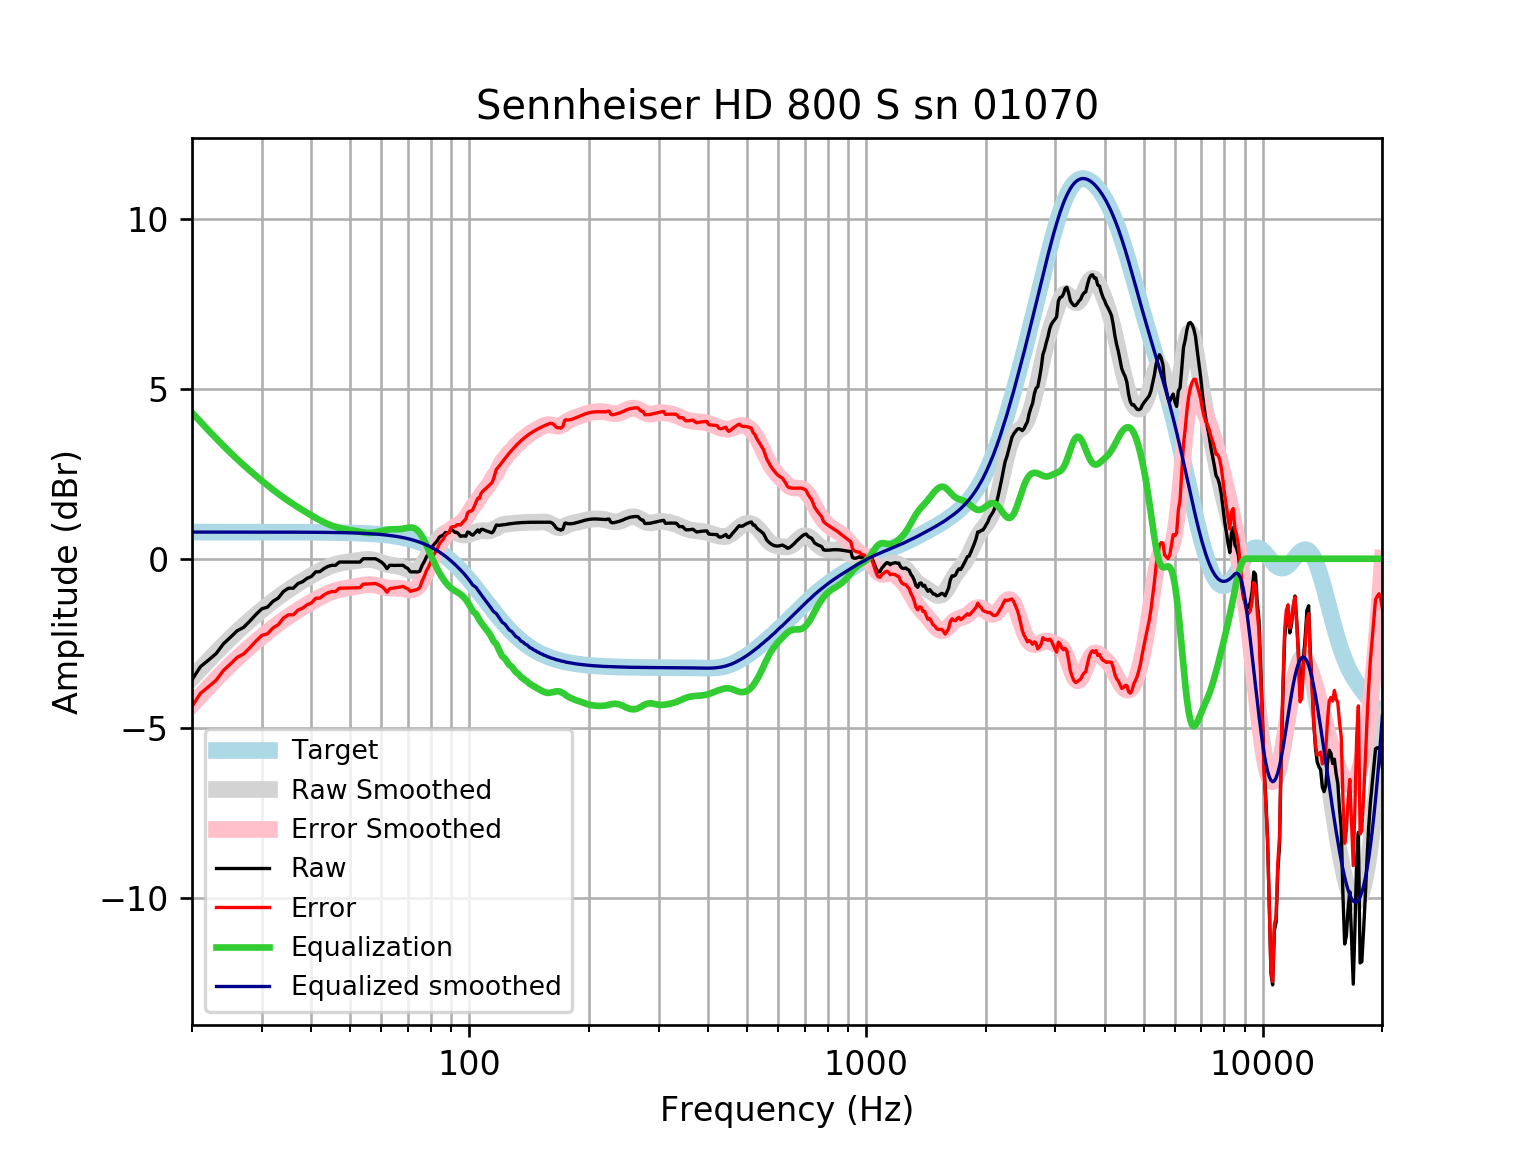

Data behind this chart, as committed beside it:
frequency, raw, error, smoothed, error_smoothed, equalization, equalized_raw, equalized_smoothed, target
20, -3.568, -4.354, -3.518, -4.304, 4.304, 0.7354, 0.7859, 0.7859
21, -3.183, -3.969, -3.251, -4.037, 4.037, 0.8544, 0.7859, 0.7859
22, -2.99, -3.776, -3, -3.786, 3.786, 0.7958, 0.7859, 0.7858
23, -2.797, -3.583, -2.764, -3.549, 3.549, 0.7524, 0.7858, 0.7858
24, -2.508, -3.294, -2.543, -3.328, 3.328, 0.8206, 0.7858, 0.7858
25, -2.315, -3.101, -2.338, -3.124, 3.124, 0.8087, 0.7857, 0.7857
26, -2.122, -2.908, -2.148, -2.934, 2.934, 0.8118, 0.7857, 0.7857
27, -2.02, -2.806, -1.972, -2.758, 2.758, 0.7378, 0.7856, 0.7856
28, -1.833, -2.618, -1.809, -2.594, 2.594, 0.7612, 0.7855, 0.7855
29, -1.64, -2.425, -1.655, -2.441, 2.441, 0.8007, 0.7854, 0.7854
30, -1.474, -2.26, -1.511, -2.297, 2.297, 0.8222, 0.7852, 0.7852
31, -1.426, -2.211, -1.376, -2.161, 2.161, 0.7356, 0.785, 0.785
32, -1.254, -2.039, -1.249, -2.034, 2.034, 0.7798, 0.7848, 0.7848
33, -1.158, -1.942, -1.131, -1.915, 1.915, 0.7574, 0.7846, 0.7846
34, -0.9651, -1.749, -1.021, -1.805, 1.805, 0.8397, 0.7843, 0.7843
35, -0.8686, -1.653, -0.9181, -1.702, 1.702, 0.8334, 0.7839, 0.7839
36, -0.8686, -1.652, -0.823, -1.606, 1.606, 0.7378, 0.7835, 0.7835
37, -0.7294, -1.512, -0.734, -1.517, 1.517, 0.7876, 0.783, 0.783
38, -0.6758, -1.458, -0.6503, -1.433, 1.433, 0.7569, 0.7824, 0.7824
39, -0.5765, -1.358, -0.5708, -1.353, 1.353, 0.7761, 0.7818, 0.7818
40, -0.5224, -1.303, -0.4953, -1.276, 1.276, 0.7539, 0.781, 0.781
41, -0.3866, -1.167, -0.424, -1.204, 1.204, 0.8176, 0.7801, 0.7801
42, -0.3804, -1.159, -0.3577, -1.137, 1.137, 0.7565, 0.7791, 0.7791
43, -0.2901, -1.068, -0.2977, -1.076, 1.076, 0.7855, 0.778, 0.7779
44, -0.2267, -1.003, -0.2452, -1.022, 1.022, 0.7952, 0.7766, 0.7766
45, -0.1937, -0.9688, -0.2012, -0.9763, 0.9763, 0.7826, 0.7752, 0.7751
46, -0.1947, -0.9682, -0.1658, -0.9393, 0.9393, 0.7445, 0.7735, 0.7734
47, -0.0973, -0.8688, -0.1385, -0.91, 0.91, 0.8127, 0.7715, 0.7715
48, -0.0973, -0.8667, -0.1175, -0.8869, 0.8869, 0.7896, 0.7694, 0.7694
49, -0.0973, -0.8642, -0.1009, -0.8678, 0.8678, 0.7705, 0.767, 0.767
50, -0.0973, -0.8615, -0.08609, -0.8504, 0.8504, 0.7531, 0.7643, 0.7642
51, -0.0973, -0.8585, -0.07145, -0.8327, 0.8327, 0.7354, 0.7612, 0.7612
52, -0.0973, -0.8551, -0.05629, -0.8141, 0.8141, 0.7168, 0.7579, 0.7578
53, -0.0973, -0.8514, -0.04137, -0.7955, 0.7955, 0.6982, 0.7541, 0.7541
54, 0.0002362, -0.7496, -0.02876, -0.7787, 0.7787, 0.7789, 0.7499, 0.7499
55, -0.0008785, -0.7461, -0.0213, -0.7666, 0.7666, 0.7657, 0.7453, 0.7453
56, -0.0008785, -0.741, -0.02167, -0.7618, 0.7618, 0.761, 0.7402, 0.7401
57, -0.0008785, -0.7354, -0.03149, -0.766, 0.766, 0.7651, 0.7345, 0.7345
58, -0.0008785, -0.7292, -0.05056, -0.7789, 0.7789, 0.778, 0.7283, 0.7283
59, -0.04376, -0.7652, -0.07674, -0.7982, 0.7982, 0.7545, 0.7215, 0.7215
60, -0.0973, -0.8113, -0.1064, -0.8204, 0.8204, 0.7231, 0.714, 0.714
61, -0.1724, -0.8782, -0.1353, -0.8412, 0.8412, 0.6688, 0.7058, 0.7058
62, -0.2901, -0.987, -0.1602, -0.8571, 0.8571, 0.567, 0.6969, 0.6969
63, -0.1937, -0.8808, -0.1794, -0.8665, 0.8665, 0.6728, 0.6871, 0.6871
64, -0.1937, -0.8702, -0.1935, -0.87, 0.87, 0.6763, 0.6765, 0.6765
65, -0.198, -0.863, -0.2052, -0.8702, 0.8702, 0.6722, 0.665, 0.665
66, -0.1937, -0.8462, -0.2182, -0.8707, 0.8707, 0.677, 0.6525, 0.6525
67, -0.195, -0.834, -0.236, -0.875, 0.875, 0.68, 0.639, 0.639
68, -0.1909, -0.8153, -0.2602, -0.8846, 0.8846, 0.6937, 0.6244, 0.6244
69, -0.2493, -0.858, -0.2898, -0.8985, 0.8985, 0.6492, 0.6087, 0.6087
70, -0.2901, -0.8819, -0.3208, -0.9126, 0.9126, 0.6225, 0.5918, 0.5918
71, -0.3866, -0.9602, -0.347, -0.9206, 0.9206, 0.534, 0.5736, 0.5736
72, -0.3865, -0.9407, -0.3609, -0.915, 0.915, 0.5285, 0.5541, 0.5541
73, -0.3865, -0.9198, -0.3557, -0.889, 0.889, 0.5025, 0.5333, 0.5333
74, -0.3918, -0.9028, -0.3267, -0.8377, 0.8377, 0.4459, 0.511, 0.511
75, -0.3653, -0.8526, -0.272, -0.7592, 0.7592, 0.394, 0.4873, 0.4873
76, -0.2, -0.662, -0.1933, -0.6553, 0.6553, 0.4553, 0.462, 0.4621
77, -0.08444, -0.5197, -0.09521, -0.5304, 0.5304, 0.446, 0.4352, 0.4353
78, 0.06006, -0.3468, 0.01563, -0.3911, 0.3911, 0.4512, 0.4068, 0.4068
79, 0.1421, -0.2346, 0.132, -0.2447, 0.2447, 0.3869, 0.3767, 0.3768
... 553 more rows
